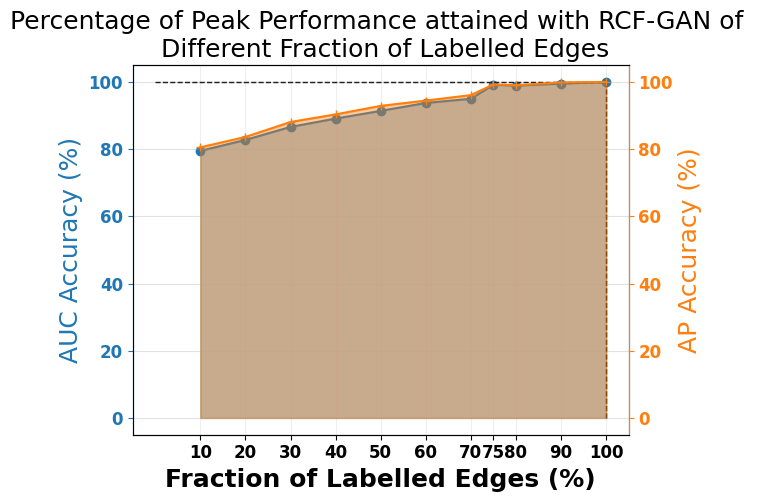

Python code for this plot:
import numpy as np
import matplotlib.pyplot as plt
from matplotlib import rc


x_axis_name = "Fraction of Labelled Edges"

test_roc = np.array([7.0839e-01, 7.3749e-01, 7.71997e-01, 7.941302e-01, 8.145978e-01, 8.3548e-01, 8.4671e-01, 8.83788e-01, 8.8154e-01, 8.8681e-01, 8.913e-01])
test_ap = np.array([7.3058e-01, 7.5857e-01, 7.98975e-01, 8.1950654e-01, 8.42450e-01, 8.5678e-01, 8.7150e-01, 9.0045e-01, 8.983e-01, 9.0593e-01, 9.0714e-01])

# time array
#time = np.array([158, 20, 30, 159, 50, 60, 70, 75, 156, 90, 100])

# Convert y-axis values to percentage of the maximum value
max_value = np.max(test_roc)
test_roc_percent = test_roc / max_value * 100

max_value = np.max(test_ap)
test_ap_percent = test_ap / max_value * 100

x = np.array([10, 20, 30, 40, 50, 60, 70, 75, 80, 90, 100])

font = {'family' : 'Helvetica',
        'weight' : 'bold',
        'size'   : 12}
rc('font', **font)

fig, ax1 = plt.subplots()
ax2 = ax1.twinx()

# Plot the data with colored area under the curve

ax1.plot(x, test_roc_percent, marker='o', label='RCF-GAN (AUC)',  color='#1f77b4')
ax1.fill_between(x, test_roc_percent, color='#1f77b4', alpha=0.4)

ax2.plot(x, test_ap_percent, marker='+', label='RCF-GAN (AP)', color='#ff7f0e')
ax2.fill_between(x, test_ap_percent, color='#ff7f0e', alpha=0.4)

#ax1.plot(x, time, marker='o', markersize=10, color='red', linestyle='-', label='Training Time')
## Add corresponding values on top of the data points
#for i, j in zip(x, time):
#    ax1.text(i, j, str(j), color='red', ha='center', va='bottom')

# Add a horizontal and vertical dotted line at the largest data point
max_index = np.argmax(test_roc_percent)
max_x = x[max_index]
max_y = test_roc_percent[max_index]
ax1.plot([max_x, max_x], [0, max_y], 'k--', linewidth=1)
ax1.plot([0, max_x], [max_y, max_y], 'k--', linewidth=1)
#highlight_x = 75
#highlight_y_roc = test_roc_percent[x.tolist().index(highlight_x)]
#highlight_y_ap = test_ap_percent[x.tolist().index(highlight_x)]
#
#ax1.plot([0, highlight_x], [highlight_y_roc, highlight_y_roc], 'r:', linewidth=2)
#ax1.plot([highlight_x, highlight_x], [0, highlight_y_roc], 'r:', linewidth=2)
#ax2.plot([highlight_x, highlight_x], [0, highlight_y_ap], 'r:', linewidth=2)
#
## Add ticks on the left y-axis for x=75
#ax1.text(0, highlight_y_roc, f"{highlight_y_roc:.2f}", color='r', ha='right', va='center')
#
## Add ticks on the right y-axis for x=75
#ax2.text(100, highlight_y_ap, f"{highlight_y_ap:.2f}", color='r', ha='left', va='center')


# Labels and formatting
ax1.spines['left'].set_color('#1f77b4')
ax2.spines['right'].set_color('#ff7f0e')

ax1.set_xlabel(f"{x_axis_name} (%)", fontweight='bold', fontsize=18)
ax1.set_ylabel('AUC Accuracy (%)', color='#1f77b4', fontsize=18)
ax2.set_ylabel('AP Accuracy (%)', color='#ff7f0e', fontsize=18)

ax1.tick_params(axis='y', colors='#1f77b4')
ax2.tick_params(axis='y', colors='#ff7f0e')
ax1.set_xticks(x)

ax1.grid(True, alpha=0.2)
ax2.grid(True, alpha=0.2)

#lines1, labels1 = ax1.get_legend_handles_labels()
#lines2, labels2 = ax2.get_legend_handles_labels()
#lines = lines1 + lines2
#labels = labels1 + labels2
#ax1.legend(lines, labels, loc='best')

ax1.set_title('Percentage of Peak Performance attained with RCF-GAN of \n Different {}'.format(x_axis_name), fontsize=18)

#plt.tight_layout()
plt.show()
